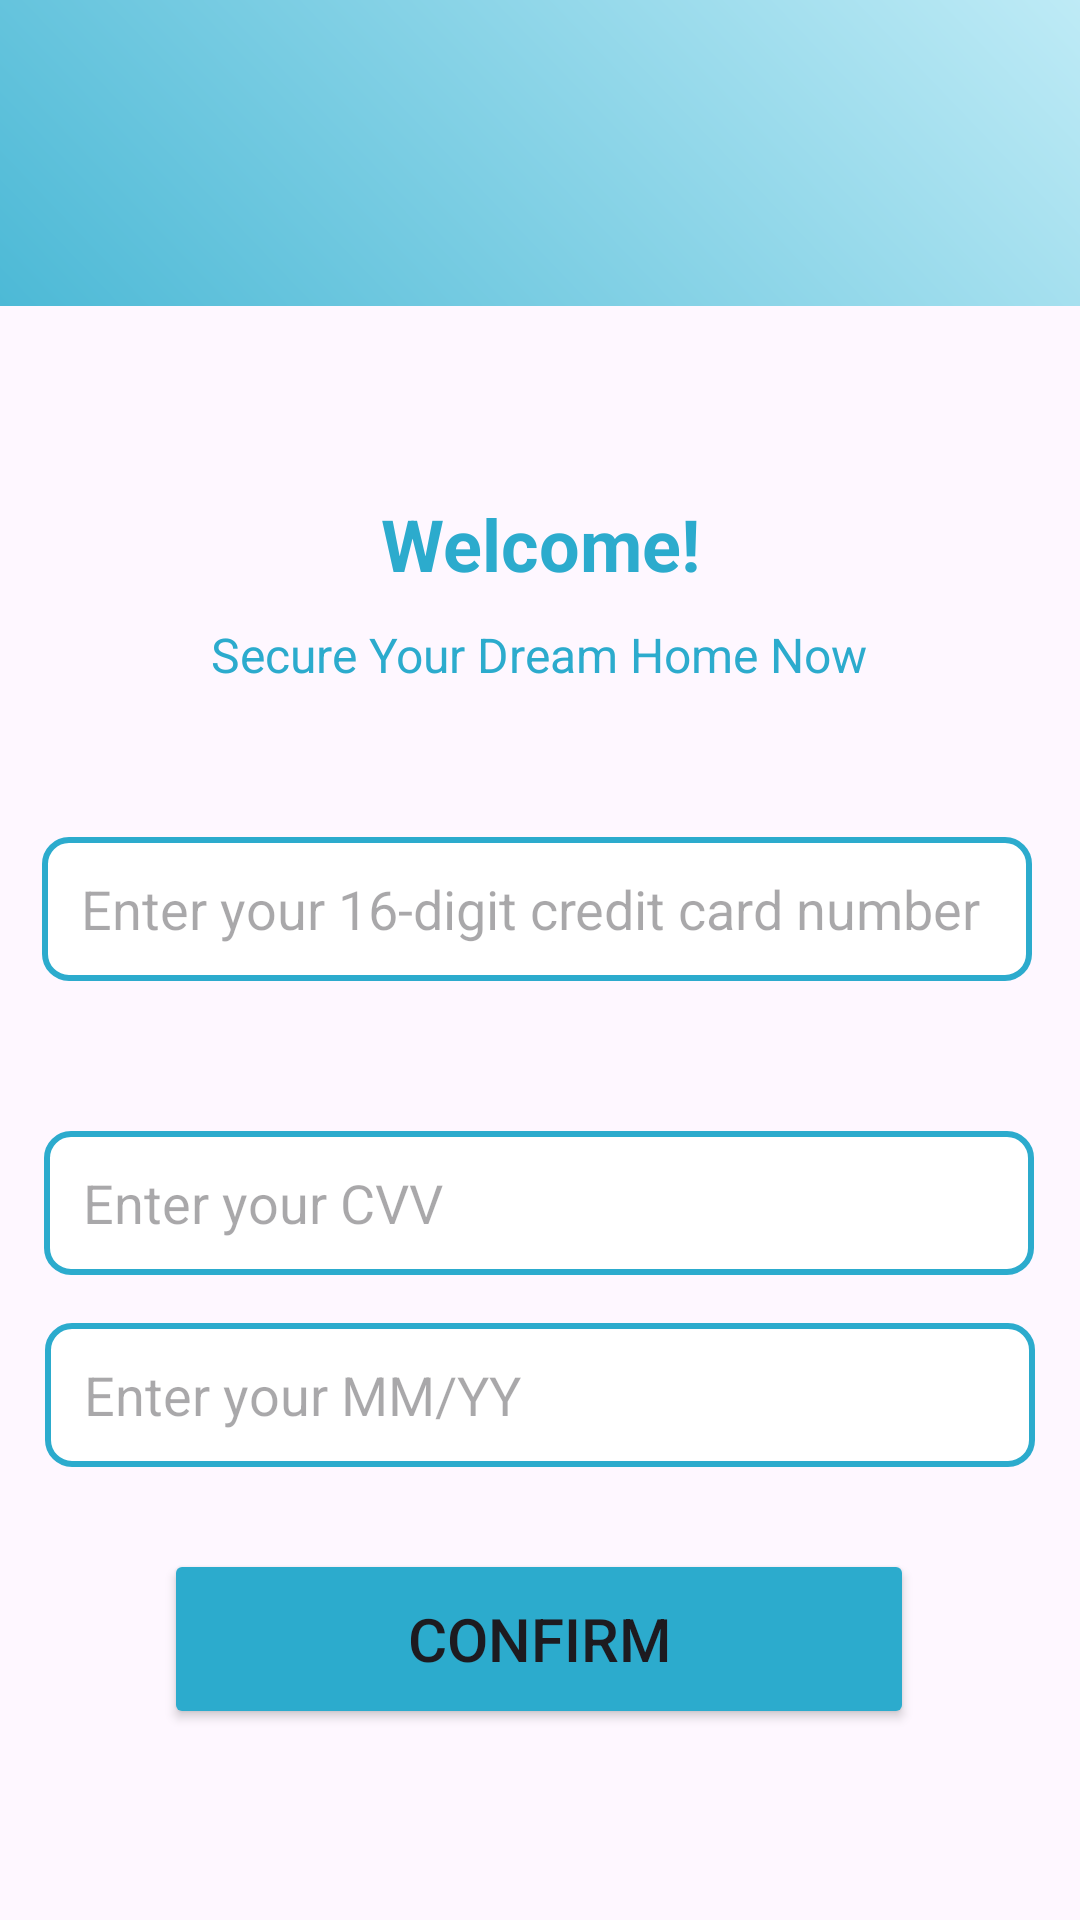

This screen was rendered from an Android layout file. Write that file and the resources it references.
<!-- AndroidManifest.xml: application theme Theme.Payment -->
<!-- res/layout/credit_cardl.xml -->
<androidx.constraintlayout.widget.ConstraintLayout xmlns:android="http://schemas.android.com/apk/res/android"
    xmlns:app="http://schemas.android.com/apk/res-auto"
    xmlns:tools="http://schemas.android.com/tools"
    android:layout_width="match_parent"
    android:layout_height="match_parent">

    <View
        android:id="@+id/rectangle_1"
        android:layout_width="match_parent"
        android:layout_height="102dp"
        android:layout_alignParentLeft="true"
        android:layout_alignParentTop="true"
        android:background="@drawable/rectangle_1"
        app:layout_constraintBottom_toTopOf="@+id/editcardtext"
        app:layout_constraintEnd_toEndOf="parent"
        app:layout_constraintHorizontal_bias="0.0"
        app:layout_constraintStart_toStartOf="parent"
        app:layout_constraintTop_toTopOf="parent"
        app:layout_constraintVertical_bias="0.0" />

    <ImageView
        android:id="@+id/imageViewLogo"
        android:layout_width="100dp"
        android:layout_height="100dp"
        android:layout_gravity="top|start"
        android:src="@drawable/logo"
        app:layout_constraintEnd_toEndOf="@+id/rectangle_1"
        app:layout_constraintHorizontal_bias="1.0"
        app:layout_constraintStart_toStartOf="parent"
        app:layout_constraintTop_toTopOf="parent" />

    <TextView
        android:id="@+id/textViewWelcome"
        android:layout_width="wrap_content"
        android:layout_height="wrap_content"
        android:layout_marginTop="165dp"
        android:layout_marginBottom="10dp"
        android:text="Welcome!"
        android:textColor="#2CABCD"
        android:textSize="24sp"
        android:textStyle="bold"
        app:layout_constraintBottom_toTopOf="@+id/textView2"
        app:layout_constraintEnd_toEndOf="parent"
        app:layout_constraintStart_toStartOf="parent"
        app:layout_constraintTop_toTopOf="@+id/rectangle_1" />

    <TextView
        android:id="@+id/textView2"
        android:layout_width="wrap_content"
        android:layout_height="wrap_content"
        android:text=" Secure Your Dream Home Now "
        android:textColor="#2CABCD"
        android:textSize="16sp"
        app:layout_constraintBottom_toTopOf="@+id/editcardtext"
        app:layout_constraintEnd_toEndOf="parent"
        app:layout_constraintHorizontal_bias="0.497"
        app:layout_constraintStart_toStartOf="parent"
        app:layout_constraintTop_toBottomOf="@+id/textViewWelcome"
        app:layout_constraintVertical_bias="0.448" />

    <EditText
        android:id="@+id/editcardtext"
        android:layout_width="330dp"
        android:layout_height="48dp"
        android:layout_marginTop="50dp"
        android:background="@drawable/edit_text_background"
        android:ems="10"
        android:hint="   Enter your 16-digit credit card number "
        android:inputType="text"
        android:textColor="#000000"
        app:layout_constraintEnd_toEndOf="parent"
        app:layout_constraintHorizontal_bias="0.469"
        app:layout_constraintStart_toStartOf="parent"
        app:layout_constraintTop_toBottomOf="@+id/textView2" />

    <Button
        android:id="@+id/confirmbutton"
        android:layout_width="250dp"
        android:layout_height="60dp"
        android:backgroundTint="#2CABCD"
        android:text="Confirm"
        android:textSize="20sp"
        app:layout_constraintBottom_toBottomOf="parent"
        app:layout_constraintEnd_toEndOf="parent"
        app:layout_constraintHorizontal_bias="0.496"
        app:layout_constraintStart_toStartOf="parent"
        app:layout_constraintTop_toBottomOf="@+id/editcardtext"
        app:layout_constraintVertical_bias="0.748" />

    <EditText
        android:id="@+id/editcvvtext"
        android:layout_width="330dp"
        android:layout_height="48dp"
        android:layout_marginTop="50dp"
        android:background="@drawable/edit_text_background"
        android:ems="10"
        android:hint="   Enter your CVV "
        android:inputType="text"
        android:textColor="#000000"
        app:layout_constraintBottom_toTopOf="@+id/confirmbutton"
        app:layout_constraintEnd_toEndOf="parent"
        app:layout_constraintHorizontal_bias="0.493"
        app:layout_constraintStart_toStartOf="parent"
        app:layout_constraintTop_toBottomOf="@+id/editcardtext"
        app:layout_constraintVertical_bias="0.0" />

    <EditText
        android:id="@+id/editdatetext"
        android:layout_width="330dp"
        android:layout_height="48dp"
        android:layout_marginTop="50dp"
        android:layout_marginBottom="61dp"
        android:background="@drawable/edit_text_background"
        android:ems="10"
        android:hint="   Enter your MM/YY "
        android:inputType="text"
        android:textColor="#000000"
        app:layout_constraintBottom_toTopOf="@+id/confirmbutton"
        app:layout_constraintEnd_toEndOf="parent"
        app:layout_constraintStart_toStartOf="parent"
        app:layout_constraintTop_toBottomOf="@+id/editcvvtext" />

    <ImageView
        android:id="@+id/backimg"
        android:layout_width="30dp"
        android:layout_height="30dp"
        android:layout_marginStart="16dp"
        android:layout_marginTop="12dp"
        android:layout_marginBottom="12dp"
        android:src="@drawable/back"
        app:layout_constraintBottom_toBottomOf="@+id/rectangle_1"
        app:layout_constraintEnd_toStartOf="@+id/imageViewLogo"
        app:layout_constraintHorizontal_bias="0.041"
        app:layout_constraintStart_toStartOf="parent"
        app:layout_constraintTop_toTopOf="@+id/rectangle_1"
        app:layout_constraintVertical_bias="0.541" />

</androidx.constraintlayout.widget.ConstraintLayout>
<!-- resources referenced by this layout -->
<resources>
  <!-- drawable edit_text_background (drawable) -->
  <shape xmlns:android="http://schemas.android.com/apk/res/android">
      <solid android:color="#FFFFFF" />
      <corners android:radius="8dp" />
      <stroke
          android:color="#2CABCD"
      android:width="2dp" />
  </shape>
  <!-- drawable rectangle_1 (drawable) -->
  <vector
      xmlns:android="http://schemas.android.com/apk/res/android"
      xmlns:aapt="http://schemas.android.com/aapt"
      android:width="376dp"
      android:height="102dp"
      android:viewportWidth="376"
      android:viewportHeight="102">
  
      <group>
          <clip-path
              android:pathData="M0 0H376V102H0V0Z"/>
          <group
              android:translateX="1.5"
              android:translateY="0.897"
              android:pivotX="188"
              android:pivotY="51"
              android:scaleX="2.828"
              android:scaleY="4.107"
              android:rotation="135">
              <path
                  android:pathData="M0 0V102H376V0">
                  <aapt:attr name="android:fillColor">
                      <gradient
                          android:type="linear"
                          android:startX="94"
                          android:startY="51"
                          android:endX="282"
                          android:endY="51">
                          <item
                              android:color="#DFF8FF"
                              android:offset="0"/>
                          <item
                              android:color="#BFEBF6"
                              android:offset="0.178"/>
                          <item
                              android:color="#2CABCD"
                              android:offset="1"/>
                      </gradient>
                  </aapt:attr>
              </path>
          </group>
      </group>
  </vector>
  <style name="Theme.Payment" parent="Base.Theme.Payment" />
  <style name="Base.Theme.Payment" parent="Theme.Material3.DayNight.NoActionBar" />
</resources>
